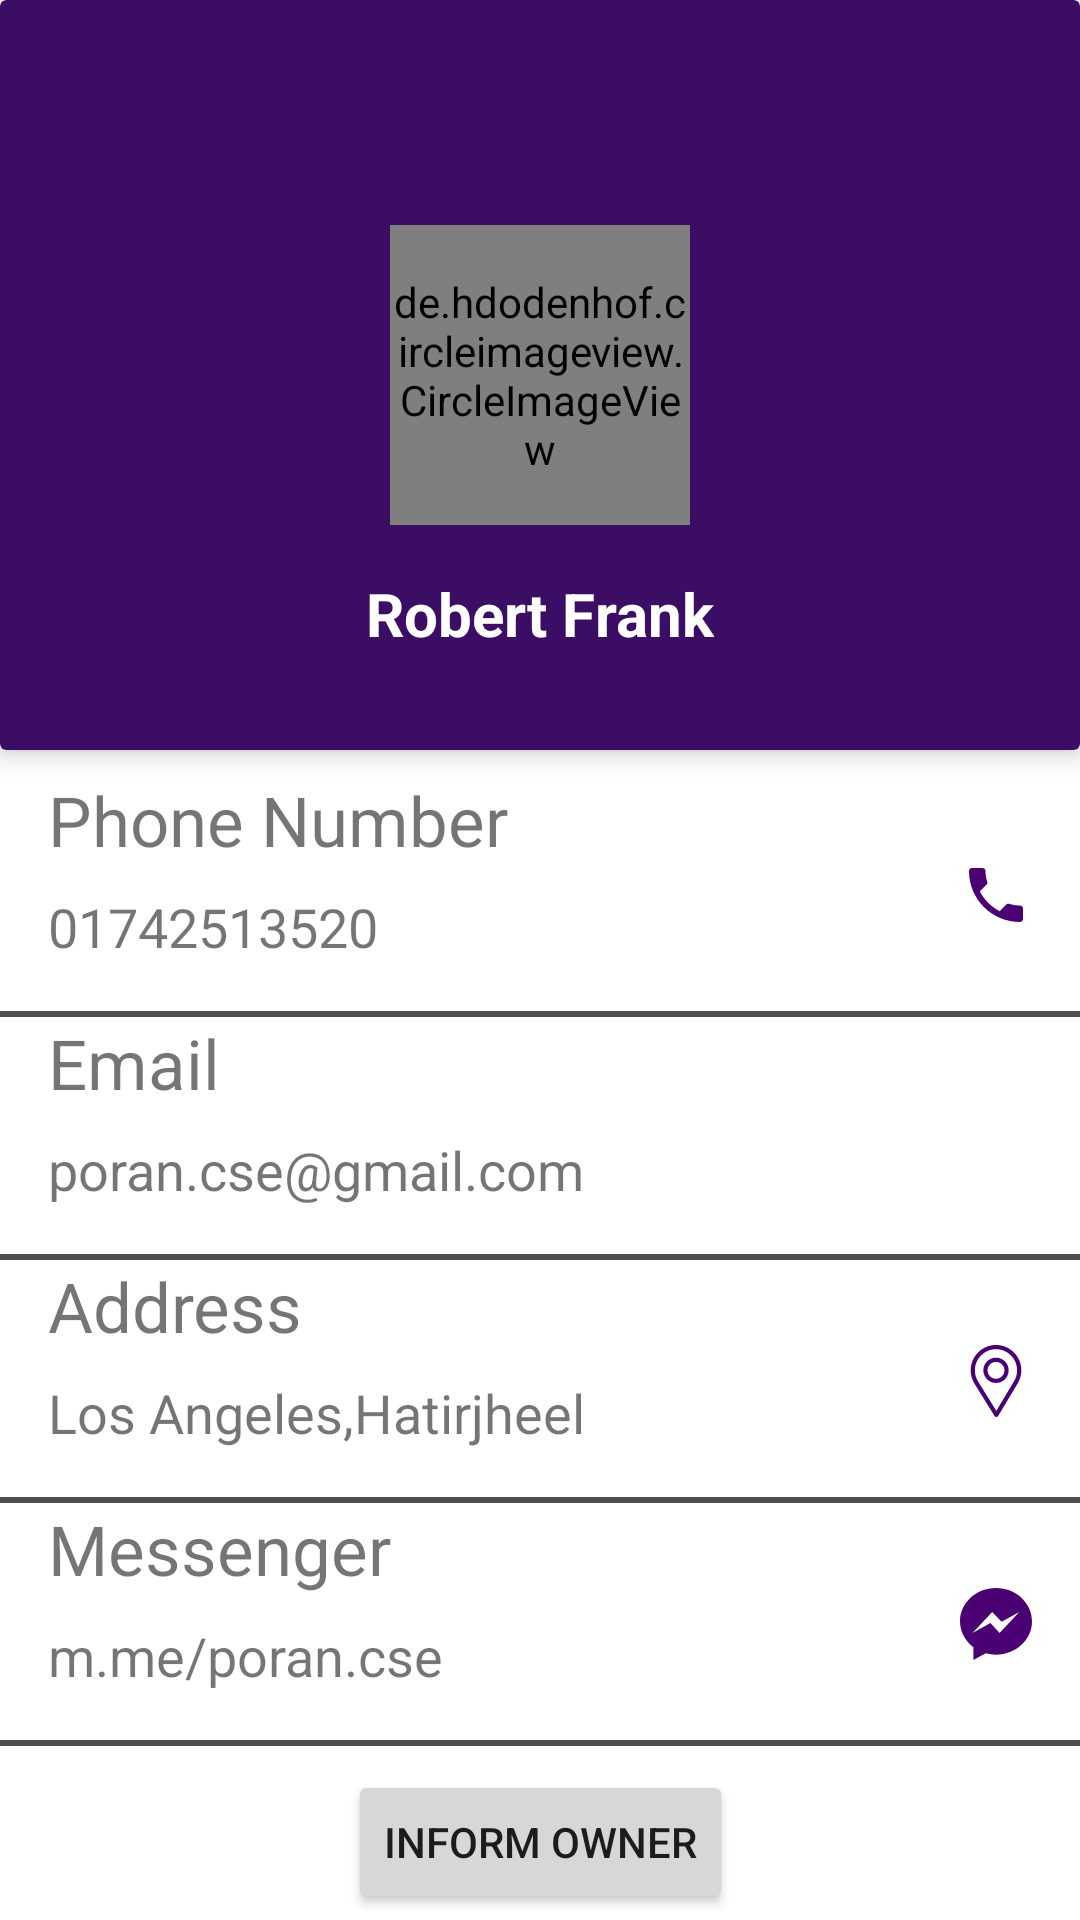

Android layout source for this screen:
<!-- AndroidManifest.xml: application theme AppTheme -->
<!-- res/layout/activity_qrscanner.xml -->
<?xml version="1.0" encoding="utf-8"?>
<androidx.constraintlayout.widget.ConstraintLayout xmlns:android="http://schemas.android.com/apk/res/android"
    xmlns:app="http://schemas.android.com/apk/res-auto"
    xmlns:tools="http://schemas.android.com/tools"
    android:layout_width="match_parent"
    android:layout_height="match_parent"
    android:orientation="vertical"
    >


    <androidx.cardview.widget.CardView
        android:layout_width="match_parent"
        android:layout_height="250dp"
        android:backgroundTint="@color/purple"
        app:layout_constraintEnd_toEndOf="parent"
        app:layout_constraintStart_toStartOf="parent"
        app:cardElevation="5dp"
        android:id="@+id/profile_lay"
        app:layout_constraintTop_toTopOf="parent">

        <RelativeLayout
            android:layout_width="match_parent"
            android:layout_height="match_parent"

            >

            <de.hdodenhof.circleimageview.CircleImageView
                android:layout_width="100dp"
                android:layout_height="100dp"
                android:id="@+id/profie_image_view"
                android:layout_centerInParent="true"
                app:civ_border_width="2dp"
                app:civ_border_color="@color/white"
                android:src="@drawable/profile"
                />
            <TextView
                android:layout_width="wrap_content"
                android:layout_height="wrap_content"
                android:id="@+id/name_view"
                android:layout_below="@+id/profie_image_view"
                android:layout_centerInParent="true"
                android:layout_marginTop="16dp"
                android:text="Robert Frank"
                android:textSize="20sp"
                android:textColor="@color/white"
                android:textStyle="bold"
                />
        </RelativeLayout>

    </androidx.cardview.widget.CardView>


    <RelativeLayout
        android:id="@+id/number_edit_pane"
        android:layout_width="match_parent"
        android:layout_height="wrap_content"
        android:layout_marginTop="8dp"

        android:background="?selectableItemBackground"
        app:layout_constraintEnd_toEndOf="parent"
        app:layout_constraintHorizontal_bias="1.0"
        app:layout_constraintStart_toStartOf="parent"

        app:layout_constraintTop_toBottomOf="@+id/profile_lay">




        <TextView
            android:id="@+id/number_hint"
            android:layout_width="wrap_content"
            android:layout_height="wrap_content"
            android:layout_marginStart="16dp"
            android:text="Phone Number"
            android:textSize="23sp" />

        <TextView
            android:id="@+id/number_view"
            android:layout_width="wrap_content"
            android:layout_height="wrap_content"
            android:layout_below="@+id/number_hint"
            android:layout_marginStart="16dp"
            android:layout_marginBottom="8dp"
            android:textSize="18sp"

            android:paddingTop="8dp"
            android:paddingBottom="8dp"
            android:text="01742513520"
           />

        <ImageView
            android:id="@+id/phone_icon"
            android:layout_width="wrap_content"
            android:layout_height="wrap_content"
            android:layout_alignParentEnd="true"
            android:layout_centerVertical="true"
            android:layout_marginEnd="16dp"
            android:src="@drawable/ic_call_black_24dp" />

        <View
            android:id="@+id/divider4"
            android:layout_width="match_parent"
            android:layout_height="2dp"
            android:layout_below="@+id/number_view"
            android:background="#504E4E" />

    </RelativeLayout>

    <RelativeLayout
        android:id="@+id/email_layout"
        android:layout_width="match_parent"
        android:layout_height="wrap_content"
        android:background="?selectableItemBackground"
        app:layout_constraintEnd_toEndOf="parent"
        app:layout_constraintHorizontal_bias="1.0"
        app:layout_constraintStart_toStartOf="parent"
        app:layout_constraintTop_toBottomOf="@+id/number_edit_pane"
        tools:layout_editor_absoluteY="423dp">


        <TextView
            android:id="@+id/email_hint"
            android:layout_width="wrap_content"
            android:layout_height="wrap_content"
            android:layout_marginStart="16dp"
            android:text="Email"
            android:textSize="23sp" />

        <TextView
            android:id="@+id/email_view"
            android:layout_width="wrap_content"
            android:layout_height="wrap_content"
            android:layout_below="@+id/email_hint"
            android:layout_marginStart="16dp"
            android:layout_marginBottom="8dp"
            android:textSize="18sp"
            android:paddingTop="8dp"
            android:paddingBottom="8dp"
            android:text="poran.cse@gmail.com"

             />

        <ImageView
            android:id="@+id/email_icon"
            android:layout_width="wrap_content"
            android:layout_height="wrap_content"
            android:layout_alignParentEnd="true"
            android:layout_centerVertical="true"
            android:layout_marginEnd="16dp"
            android:backgroundTint="@color/colorPrimaryDark"
            android:src="@drawable/ic_email"
            />

        <View
            android:id="@+id/divider5"
            android:layout_width="match_parent"
            android:layout_height="2dp"
            android:layout_below="@+id/email_view"
            android:background="#504E4E" />

    </RelativeLayout>

    <RelativeLayout
        android:id="@+id/address_layout"
        android:layout_width="match_parent"
        android:layout_height="wrap_content"

        android:background="?selectableItemBackground"
        app:layout_constraintEnd_toEndOf="parent"
        app:layout_constraintHorizontal_bias="1.0"
        app:layout_constraintStart_toStartOf="parent"
        app:layout_constraintTop_toBottomOf="@+id/email_layout"
        tools:layout_editor_absoluteY="495dp">

        <TextView
            android:id="@+id/address_hint"
            android:layout_width="wrap_content"
            android:layout_height="wrap_content"
            android:layout_marginStart="16dp"
            android:text="Address"
            android:textSize="23sp" />

        <TextView
            android:id="@+id/address_view"
            android:layout_width="wrap_content"
            android:layout_height="wrap_content"
            android:layout_below="@+id/address_hint"
            android:layout_marginStart="16dp"
            android:layout_marginBottom="8dp"
            android:textSize="18sp"
            android:paddingTop="8dp"
            android:paddingBottom="8dp"
            android:text="Los Angeles,Hatirjheel"
            />

        <ImageView
            android:id="@+id/address_icon"
            android:layout_width="wrap_content"
            android:layout_height="wrap_content"
            android:layout_alignParentEnd="true"
            android:layout_centerVertical="true"
            android:layout_marginEnd="16dp"
            android:src="@drawable/ic_location"
           />

        <View
            android:id="@+id/divider6"
            android:layout_width="match_parent"
            android:layout_height="2dp"
            android:layout_below="@+id/address_view"
            android:background="#504E4E" />

    </RelativeLayout>

    <RelativeLayout
        android:id="@+id/messenger_layout"
        android:layout_width="match_parent"
        android:layout_height="wrap_content"

        android:background="?selectableItemBackground"
        app:layout_constraintEnd_toEndOf="parent"
        app:layout_constraintHorizontal_bias="1.0"
        app:layout_constraintStart_toStartOf="parent"
        app:layout_constraintTop_toBottomOf="@+id/address_layout"
        tools:layout_editor_absoluteY="567dp">


        <TextView
            android:id="@+id/messenger_hint"
            android:layout_width="wrap_content"
            android:layout_height="wrap_content"
            android:layout_marginStart="16dp"
            android:text="Messenger"
            android:textSize="23sp" />

        <TextView
            android:id="@+id/messenger_view"
            android:layout_width="wrap_content"
            android:layout_height="wrap_content"
            android:layout_below="@+id/messenger_hint"
            android:layout_marginStart="16dp"
            android:layout_marginBottom="8dp"
            android:text="m.me/poran.cse"
            android:paddingTop="8dp"
            android:paddingBottom="8dp"
            android:textSize="18sp"
           />

        <ImageView
            android:id="@+id/messenger_icon"
            android:layout_width="wrap_content"
            android:layout_height="wrap_content"
            android:layout_alignParentEnd="true"
            android:layout_centerVertical="true"
            android:layout_marginEnd="16dp"
            android:src="@drawable/ic_messenger"
           />

        <View
            android:id="@+id/divider7"
            android:layout_width="match_parent"
            android:layout_height="2dp"
            android:layout_below="@+id/messenger_view"
            android:background="#504E4E" />

    </RelativeLayout>

    <Button
        android:layout_width="wrap_content"
        android:layout_height="wrap_content"
        android:layout_marginTop="8dp"
        android:id="@+id/inform_btn"
        android:text="Inform Owner"
        app:layout_constraintEnd_toEndOf="parent"
        app:layout_constraintStart_toStartOf="parent"
        app:layout_constraintTop_toBottomOf="@+id/messenger_layout" />


</androidx.constraintlayout.widget.ConstraintLayout>
<!-- resources referenced by this layout -->
<resources>
  <color name="colorPrimaryDark">#4a0072</color>
  <color name="purple">#3c0d65</color>
  <color name="white">#ffffff</color>
  <!-- drawable ic_call_black_24dp (drawable) -->
  <vector android:height="24dp" android:tint="#4A0072"
      android:viewportHeight="24.0" android:viewportWidth="24.0"
      android:width="24dp" xmlns:android="http://schemas.android.com/apk/res/android">
      <path android:fillColor="#FF000000" android:pathData="M6.62,10.79c1.44,2.83 3.76,5.14 6.59,6.59l2.2,-2.2c0.27,-0.27 0.67,-0.36 1.02,-0.24 1.12,0.37 2.33,0.57 3.57,0.57 0.55,0 1,0.45 1,1V20c0,0.55 -0.45,1 -1,1 -9.39,0 -17,-7.61 -17,-17 0,-0.55 0.45,-1 1,-1h3.5c0.55,0 1,0.45 1,1 0,1.25 0.2,2.45 0.57,3.57 0.11,0.35 0.03,0.74 -0.25,1.02l-2.2,2.2z"/>
  </vector>
  <!-- drawable ic_location (drawable) -->
  <vector android:height="24dp" android:viewportHeight="512"
      android:viewportWidth="512" android:width="24dp" xmlns:android="http://schemas.android.com/apk/res/android">
      <path  android:fillColor="@color/colorPrimaryDark" android:pathData="M256,0C156.748,0 76,80.748 76,180c0,33.534 9.289,66.26 26.869,94.652l142.885,230.257c2.737,4.411 7.559,7.091 12.745,7.091c0.04,0 0.079,0 0.119,0c5.231,-0.041 10.063,-2.804 12.75,-7.292L410.611,272.22C427.221,244.428 436,212.539 436,180C436,80.748 355.252,0 256,0zM384.866,256.818L258.272,468.186l-129.905,-209.34C113.734,235.214 105.8,207.95 105.8,180c0,-82.71 67.49,-150.2 150.2,-150.2S406.1,97.29 406.1,180C406.1,207.121 398.689,233.688 384.866,256.818z"/>
      <path android:fillColor="@color/colorPrimaryDark" android:pathData="M256,90c-49.626,0 -90,40.374 -90,90c0,49.309 39.717,90 90,90c50.903,0 90,-41.233 90,-90C346,130.374 305.626,90 256,90zM256,240.2c-33.257,0 -60.2,-27.033 -60.2,-60.2c0,-33.084 27.116,-60.2 60.2,-60.2s60.1,27.116 60.1,60.2C316.1,212.683 289.784,240.2 256,240.2z"/>
  </vector>
  <!-- drawable ic_messenger (drawable) -->
  <vector android:height="24dp" android:viewportHeight="512"
      android:viewportWidth="512" android:width="24dp" xmlns:android="http://schemas.android.com/apk/res/android">
      <path  android:fillColor="@color/colorPrimaryDark" android:pathData="M256,0C114.624,0 0,106.112 0,237.024c0,74.592 37.216,141.12 95.392,184.576V512l87.168,-47.84c23.264,6.432 47.904,9.92 73.44,9.92c141.376,0 256,-106.112 256,-237.024C512,106.112 397.376,0 256,0z"/>
      <path android:fillColor="#FAFAFA" android:pathData="M281.44,319.2l-65.184,-69.536l-127.2,69.536l139.904,-148.544l66.784,69.536l125.632,-69.536z"/>
  </vector>
  <!-- drawable profile: png bitmap (drawable, 658 bytes) -->
  <style name="AppTheme" parent="Theme.MaterialComponents.Light.NoActionBar">
          
          <item name="colorPrimary">@color/colorPrimary</item>
          <item name="colorPrimaryDark">@color/colorPrimaryDark</item>
          <item name="colorAccent">@color/colorPrimaryDark</item>
      </style>
  <color name="colorPrimary">#7b1fa2</color>
</resources>
